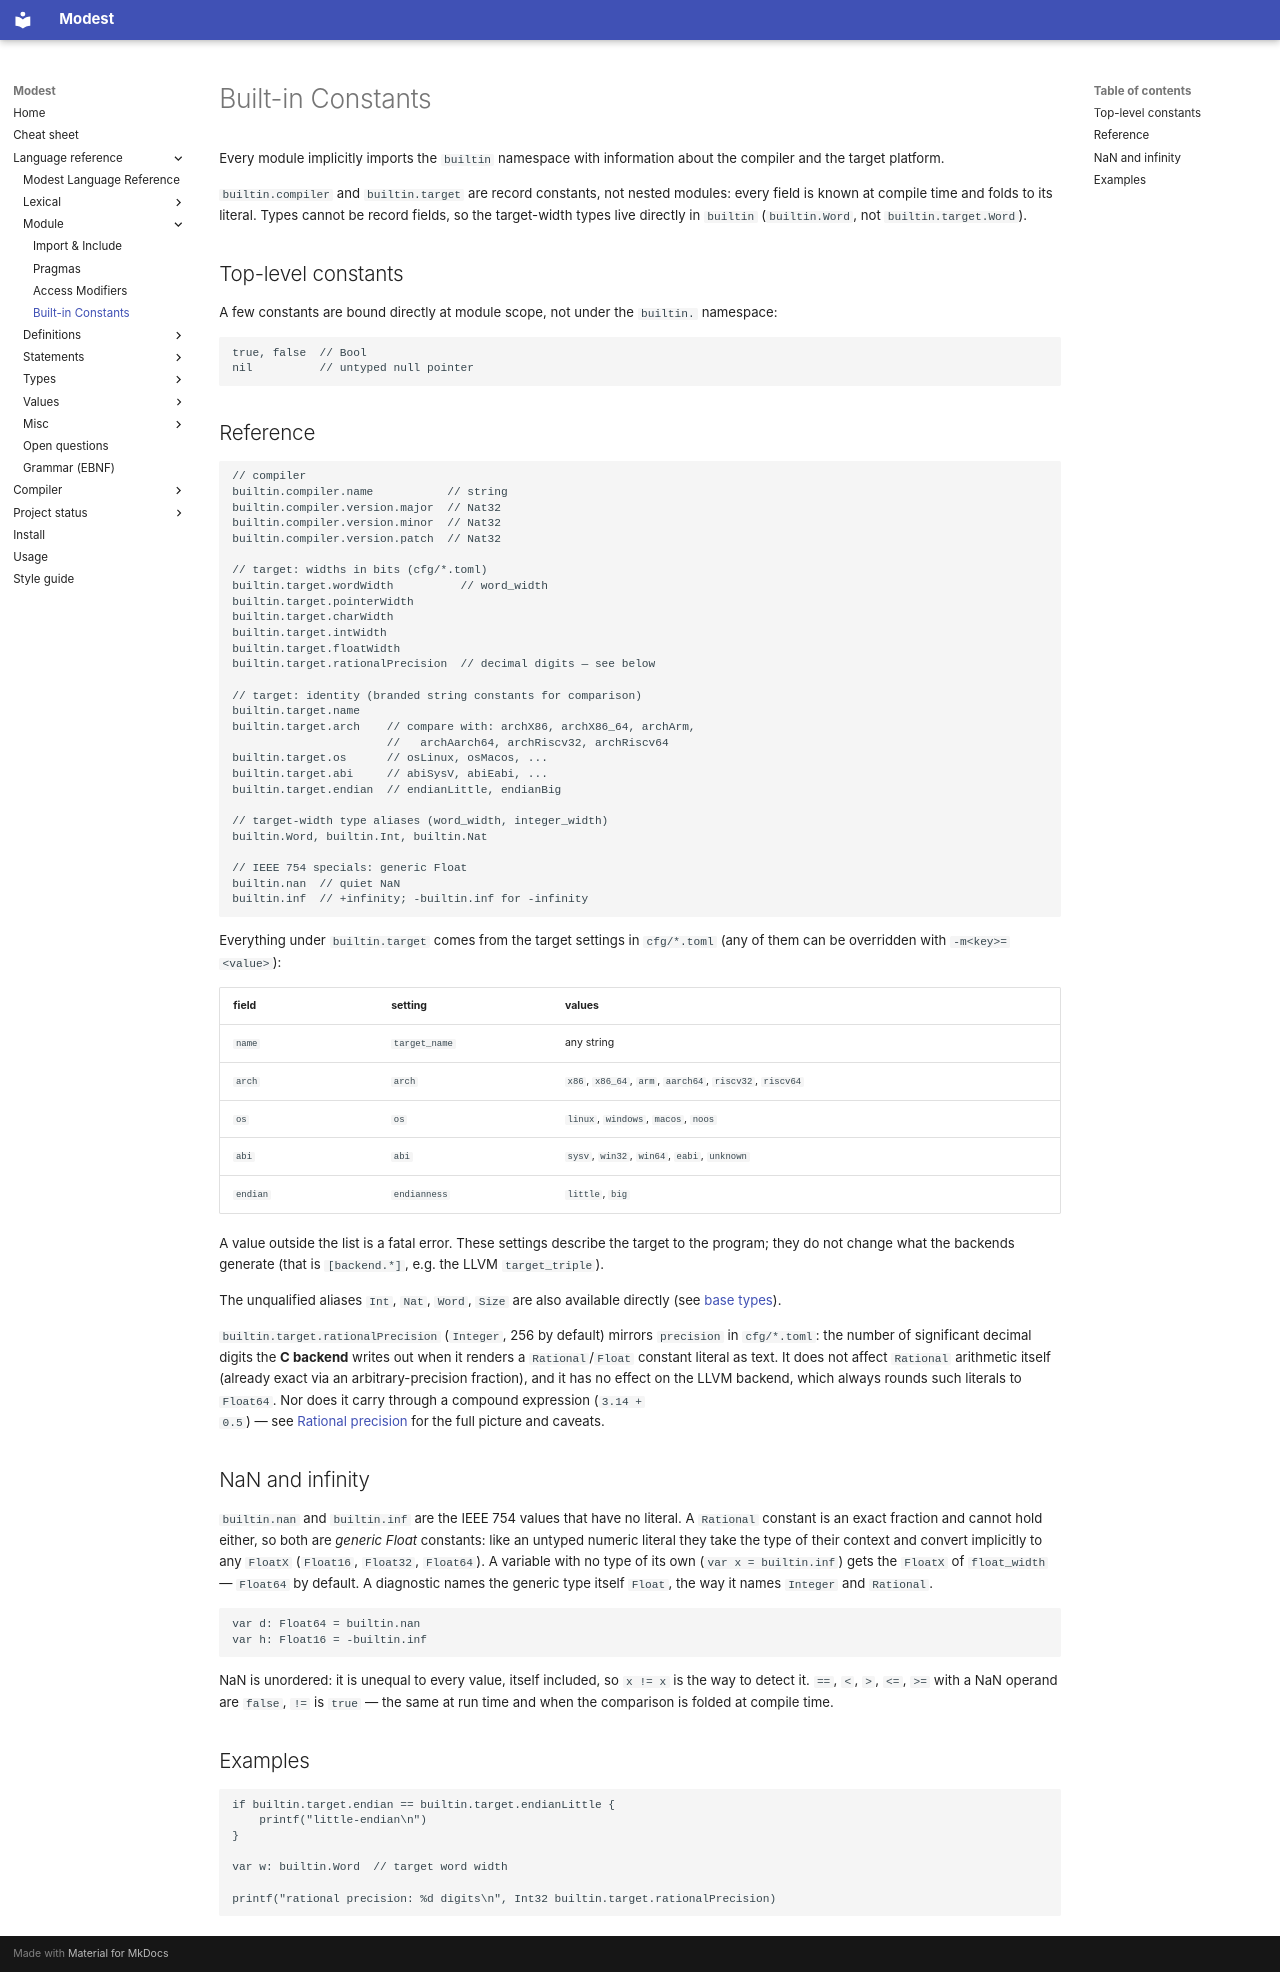

repository: cryptomouse/Modest · page: lang/builtin_constants/index.html · generator: mkdocs

# Built-in Constants

Every module implicitly imports the `builtin` namespace with information
about the compiler and the target platform.

`builtin.compiler` and `builtin.target` are record constants, not nested
modules: every field is known at compile time and folds to its literal.
Types cannot be record fields, so the target-width types live directly in
`builtin` (`builtin.Word`, not `builtin.target.Word`).

## Top-level constants

A few constants are bound directly at module scope, not under the
`builtin.` namespace:

```modest
true, false  // Bool
nil          // untyped null pointer
```

## Reference

```modest
// compiler
builtin.compiler.name           // string
builtin.compiler.version.major  // Nat32
builtin.compiler.version.minor  // Nat32
builtin.compiler.version.patch  // Nat32

// target: widths in bits (cfg/*.toml)
builtin.target.wordWidth          // word_width
builtin.target.pointerWidth
builtin.target.charWidth
builtin.target.intWidth
builtin.target.floatWidth
builtin.target.rationalPrecision  // decimal digits — see below

// target: identity (branded string constants for comparison)
builtin.target.name
builtin.target.arch    // compare with: archX86, archX86_64, archArm,
                       //   archAarch64, archRiscv32, archRiscv64
builtin.target.os      // osLinux, osMacos, ...
builtin.target.abi     // abiSysV, abiEabi, ...
builtin.target.endian  // endianLittle, endianBig

// target-width type aliases (word_width, integer_width)
builtin.Word, builtin.Int, builtin.Nat

// IEEE 754 specials: generic Float
builtin.nan  // quiet NaN
builtin.inf  // +infinity; -builtin.inf for -infinity
```

Everything under `builtin.target` comes from the target settings in
`cfg/*.toml` (any of them can be overridden with `-m<key>=<value>`):

| field | setting | values |
|-------|---------|--------|
| `name` | `target_name` | any string |
| `arch` | `arch` | `x86`, `x86_64`, `arm`, `aarch64`, `riscv32`, `riscv64` |
| `os` | `os` | `linux`, `windows`, `macos`, `noos` |
| `abi` | `abi` | `sysv`, `win32`, `win64`, `eabi`, `unknown` |
| `endian` | `endianness` | `little`, `big` |

A value outside the list is a fatal error. These settings describe the
target to the program; they do not change what the backends generate
(that is `[backend.*]`, e.g. the LLVM `target_triple`).

The unqualified aliases `Int`, `Nat`, `Word`, `Size` are also available
directly (see [base types](./type/base.md)).

`builtin.target.rationalPrecision` (`Integer`, 256 by default) mirrors
`precision` in `cfg/*.toml`: the number of significant decimal digits
the **C backend** writes out when it renders a `Rational`/`Float`
constant literal as text. It does not affect `Rational` arithmetic
itself (already exact via an arbitrary-precision fraction), and it has
no effect on the LLVM backend, which always rounds such literals to
`Float64`. Nor does it carry through a compound expression (`3.14 +
0.5`) — see
[Rational precision](./type/generic.md#rational-precision) for the full
picture and caveats.

## NaN and infinity

`builtin.nan` and `builtin.inf` are the IEEE 754 values that have no
literal. A `Rational` constant is an exact fraction and cannot hold
either, so both are *generic Float* constants: like an untyped numeric
literal they take the type of their context and convert implicitly to
any `FloatX` (`Float16`, `Float32`, `Float64`). A variable with no
type of its own (`var x = builtin.inf`) gets the `FloatX` of
`float_width` — `Float64` by default. A diagnostic names the generic
type itself `Float`, the way it names `Integer` and `Rational`.

```modest
var d: Float64 = builtin.nan
var h: Float16 = -builtin.inf
```

NaN is unordered: it is unequal to every value, itself included, so
`x != x` is the way to detect it. `==`, `<`, `>`, `<=`, `>=` with a NaN
operand are `false`, `!=` is `true` — the same at run time and when the
comparison is folded at compile time.

## Examples

```modest
if builtin.target.endian == builtin.target.endianLittle {
	printf("little-endian\n")
}

var w: builtin.Word  // target word width

printf("rational precision: %d digits\n", Int32 builtin.target.rationalPrecision)
```
